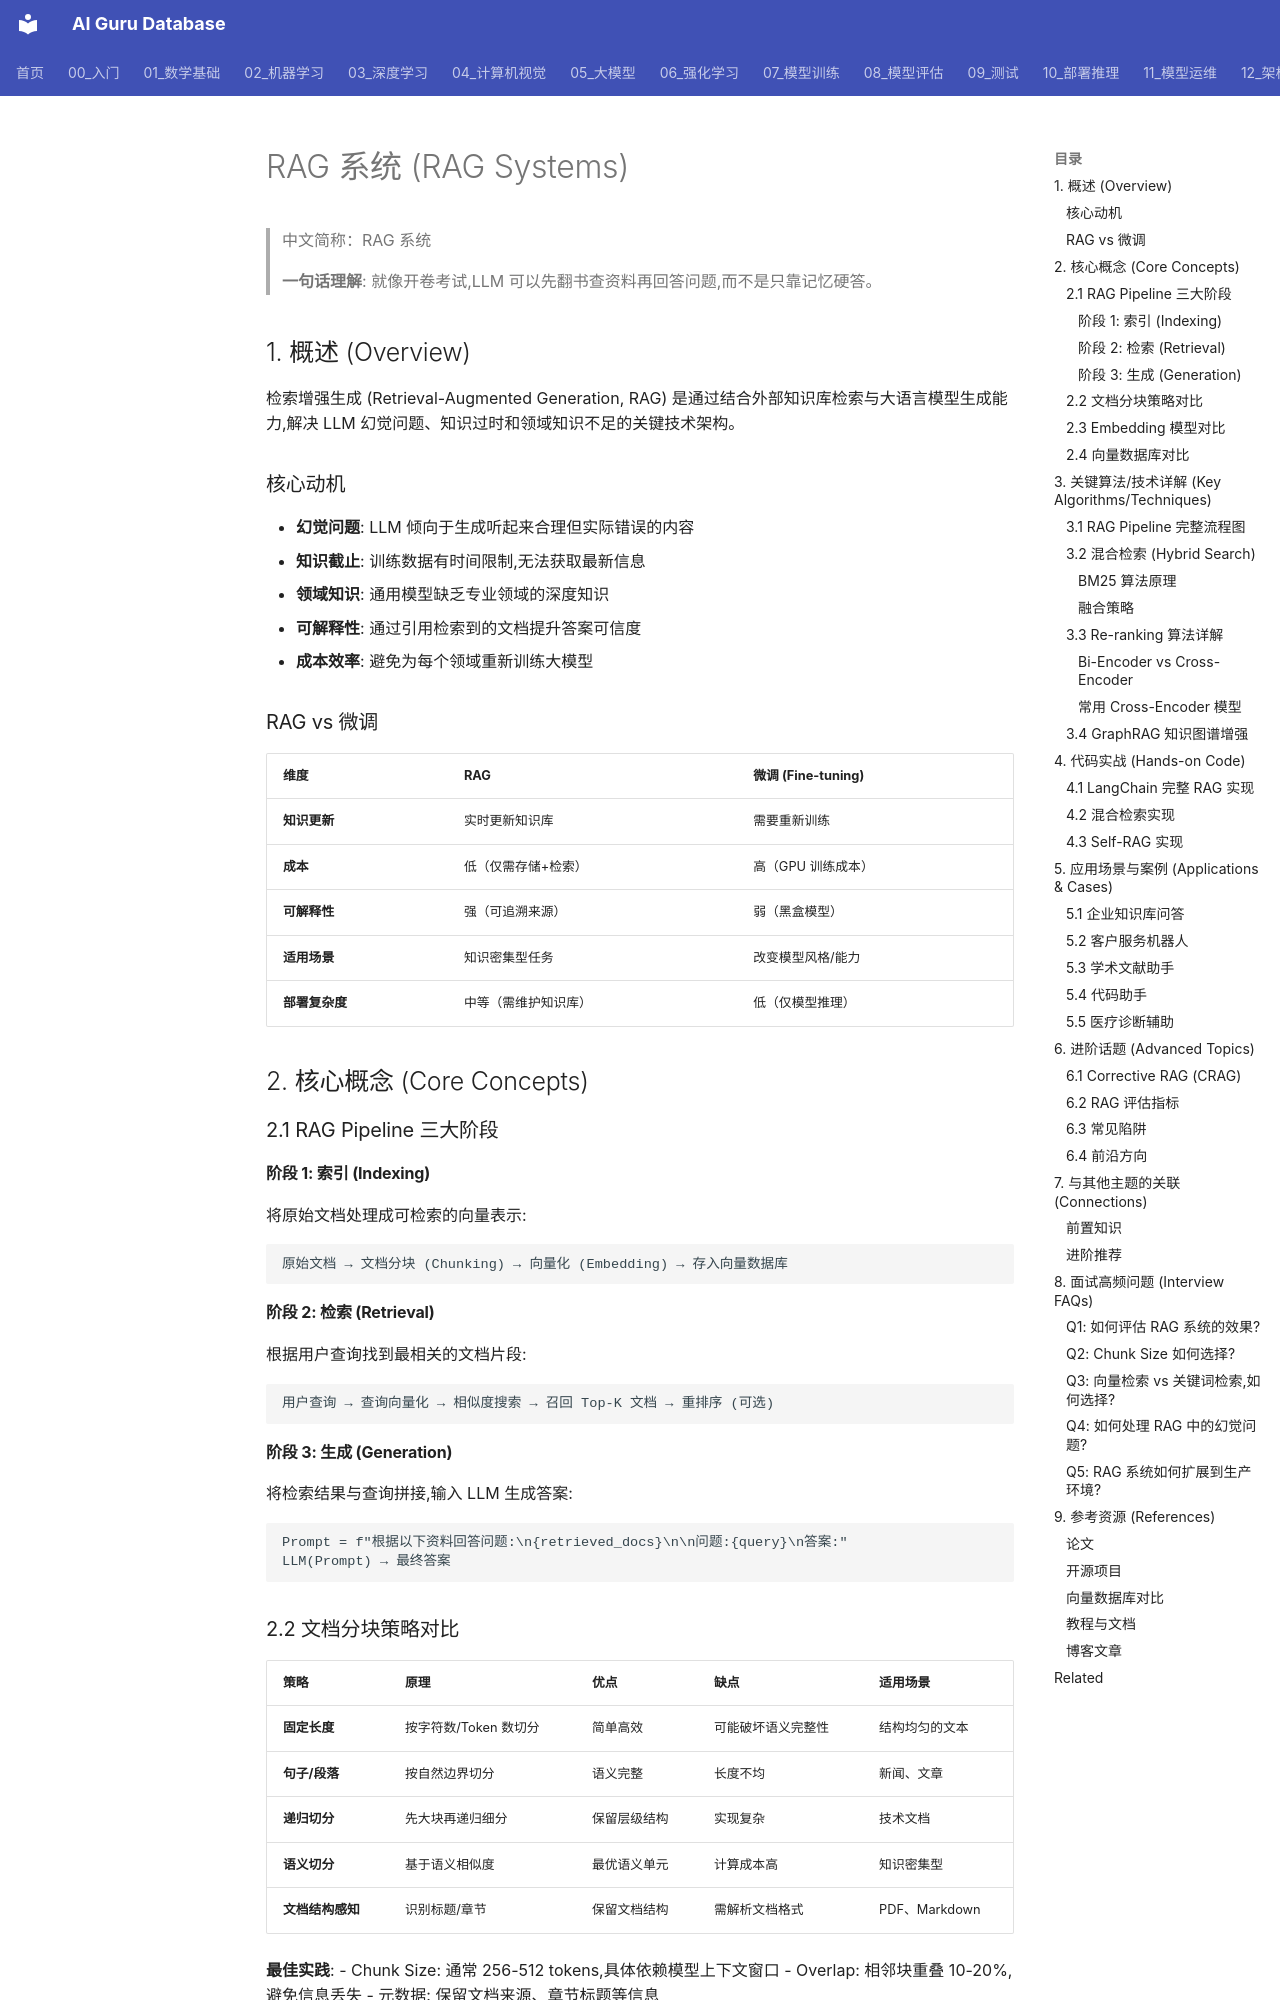

repository: ai-guru-global/ai-guru-database · page: 14_RAG系统/01_RAG基础/07_RAG_系统/index.html · generator: mkdocs

---
title: RAG 系统 (RAG Systems)
category: 14-rag-systems
tags: ["rag", "retrieval", "vector-database", "embedding"]
summary: "> **一句话理解**: 就像开卷考试,LLM 可以先翻书查资料再回答问题,而不是只靠记忆硬答。"
created: 2026-05-31
updated: 2026-06-15
tier: core
aliases:
  - "Rag Systems"
  - "RAG Systems"
  - RAG_Systems
sources: []

name_zh: "RAG 系统"
---
# RAG 系统 (RAG Systems)

> 中文简称：RAG 系统

> **一句话理解**: 就像开卷考试,LLM 可以先翻书查资料再回答问题,而不是只靠记忆硬答。

## 1. 概述 (Overview)

检索增强生成 (Retrieval-Augmented Generation, RAG) 是通过结合外部知识库检索与大语言模型生成能力,解决 LLM 幻觉问题、知识过时和领域知识不足的关键技术架构。

### 核心动机

- **幻觉问题**: LLM 倾向于生成听起来合理但实际错误的内容
- **知识截止**: 训练数据有时间限制,无法获取最新信息
- **领域知识**: 通用模型缺乏专业领域的深度知识
- **可解释性**: 通过引用检索到的文档提升答案可信度
- **成本效率**: 避免为每个领域重新训练大模型

### RAG vs 微调

| 维度 | RAG | 微调 (Fine-tuning) |
|------|-----|-------------------|
| **知识更新** | 实时更新知识库 | 需要重新训练 |
| **成本** | 低（仅需存储+检索） | 高（GPU 训练成本） |
| **可解释性** | 强（可追溯来源） | 弱（黑盒模型） |
| **适用场景** | 知识密集型任务 | 改变模型风格/能力 |
| **部署复杂度** | 中等（需维护知识库） | 低（仅模型推理） |

## 2. 核心概念 (Core Concepts)

### 2.1 RAG Pipeline 三大阶段

#### 阶段 1: 索引 (Indexing)

将原始文档处理成可检索的向量表示:

```
原始文档 → 文档分块 (Chunking) → 向量化 (Embedding) → 存入向量数据库
```

#### 阶段 2: 检索 (Retrieval)

根据用户查询找到最相关的文档片段:

```
用户查询 → 查询向量化 → 相似度搜索 → 召回 Top-K 文档 → 重排序 (可选)
```

#### 阶段 3: 生成 (Generation)

将检索结果与查询拼接,输入 LLM 生成答案:

```
Prompt = f"根据以下资料回答问题:\n{retrieved_docs}\n\n问题:{query}\n答案:"
LLM(Prompt) → 最终答案
```

### 2.2 文档分块策略对比

| 策略 | 原理 | 优点 | 缺点 | 适用场景 |
|------|------|------|------|---------|
| **固定长度** | 按字符数/Token 数切分 | 简单高效 | 可能破坏语义完整性 | 结构均匀的文本 |
| **句子/段落** | 按自然边界切分 | 语义完整 | 长度不均 | 新闻、文章 |
| **递归切分** | 先大块再递归细分 | 保留层级结构 | 实现复杂 | 技术文档 |
| **语义切分** | 基于语义相似度 | 最优语义单元 | 计算成本高 | 知识密集型 |
| **文档结构感知** | 识别标题/章节 | 保留文档结构 | 需解析文档格式 | PDF、Markdown |

**最佳实践**:
- Chunk Size: 通常 256-512 tokens,具体依赖模型上下文窗口
- Overlap: 相邻块重叠 10-20%,避免信息丢失
- 元数据: 保留文档来源、章节标题等信息

### 2.3 Embedding 模型对比

| 模型 | 维度 | MTEB 分数 | 多语言 | 成本 | 适用场景 |
|------|------|-----------|--------|------|---------|
| **OpenAI text-embedding-3-large** | 3072 | 64.6 | ✓ | 高 | 商业应用 |
| **BGE-large-en-v1.5** | 1024 | 63.9 | ✗ | 免费 | 英文检索 |
| **BGE-M3** | 1024 | 66.1 | ✓ | 免费 | 多语言通用 |
| **E5-mistral-7b-instruct** | 4096 | 67.2 | ✓ | 免费 | 长文本检索 |
| **Cohere embed-v3** | 1024 | 64.5 | ✓ | 中等 | 多任务优化 |
| **Jina AI v2** | 768 | 60.4 | ✓ | 免费 | 8K 上下文 |

**选型建议**:
- **预算充足**: OpenAI/Cohere
- **开源自部署**: BGE-M3 (多语言) 或 BGE-large (英文)
- **长文本**: E5-mistral-7b 或 Jina AI v2
